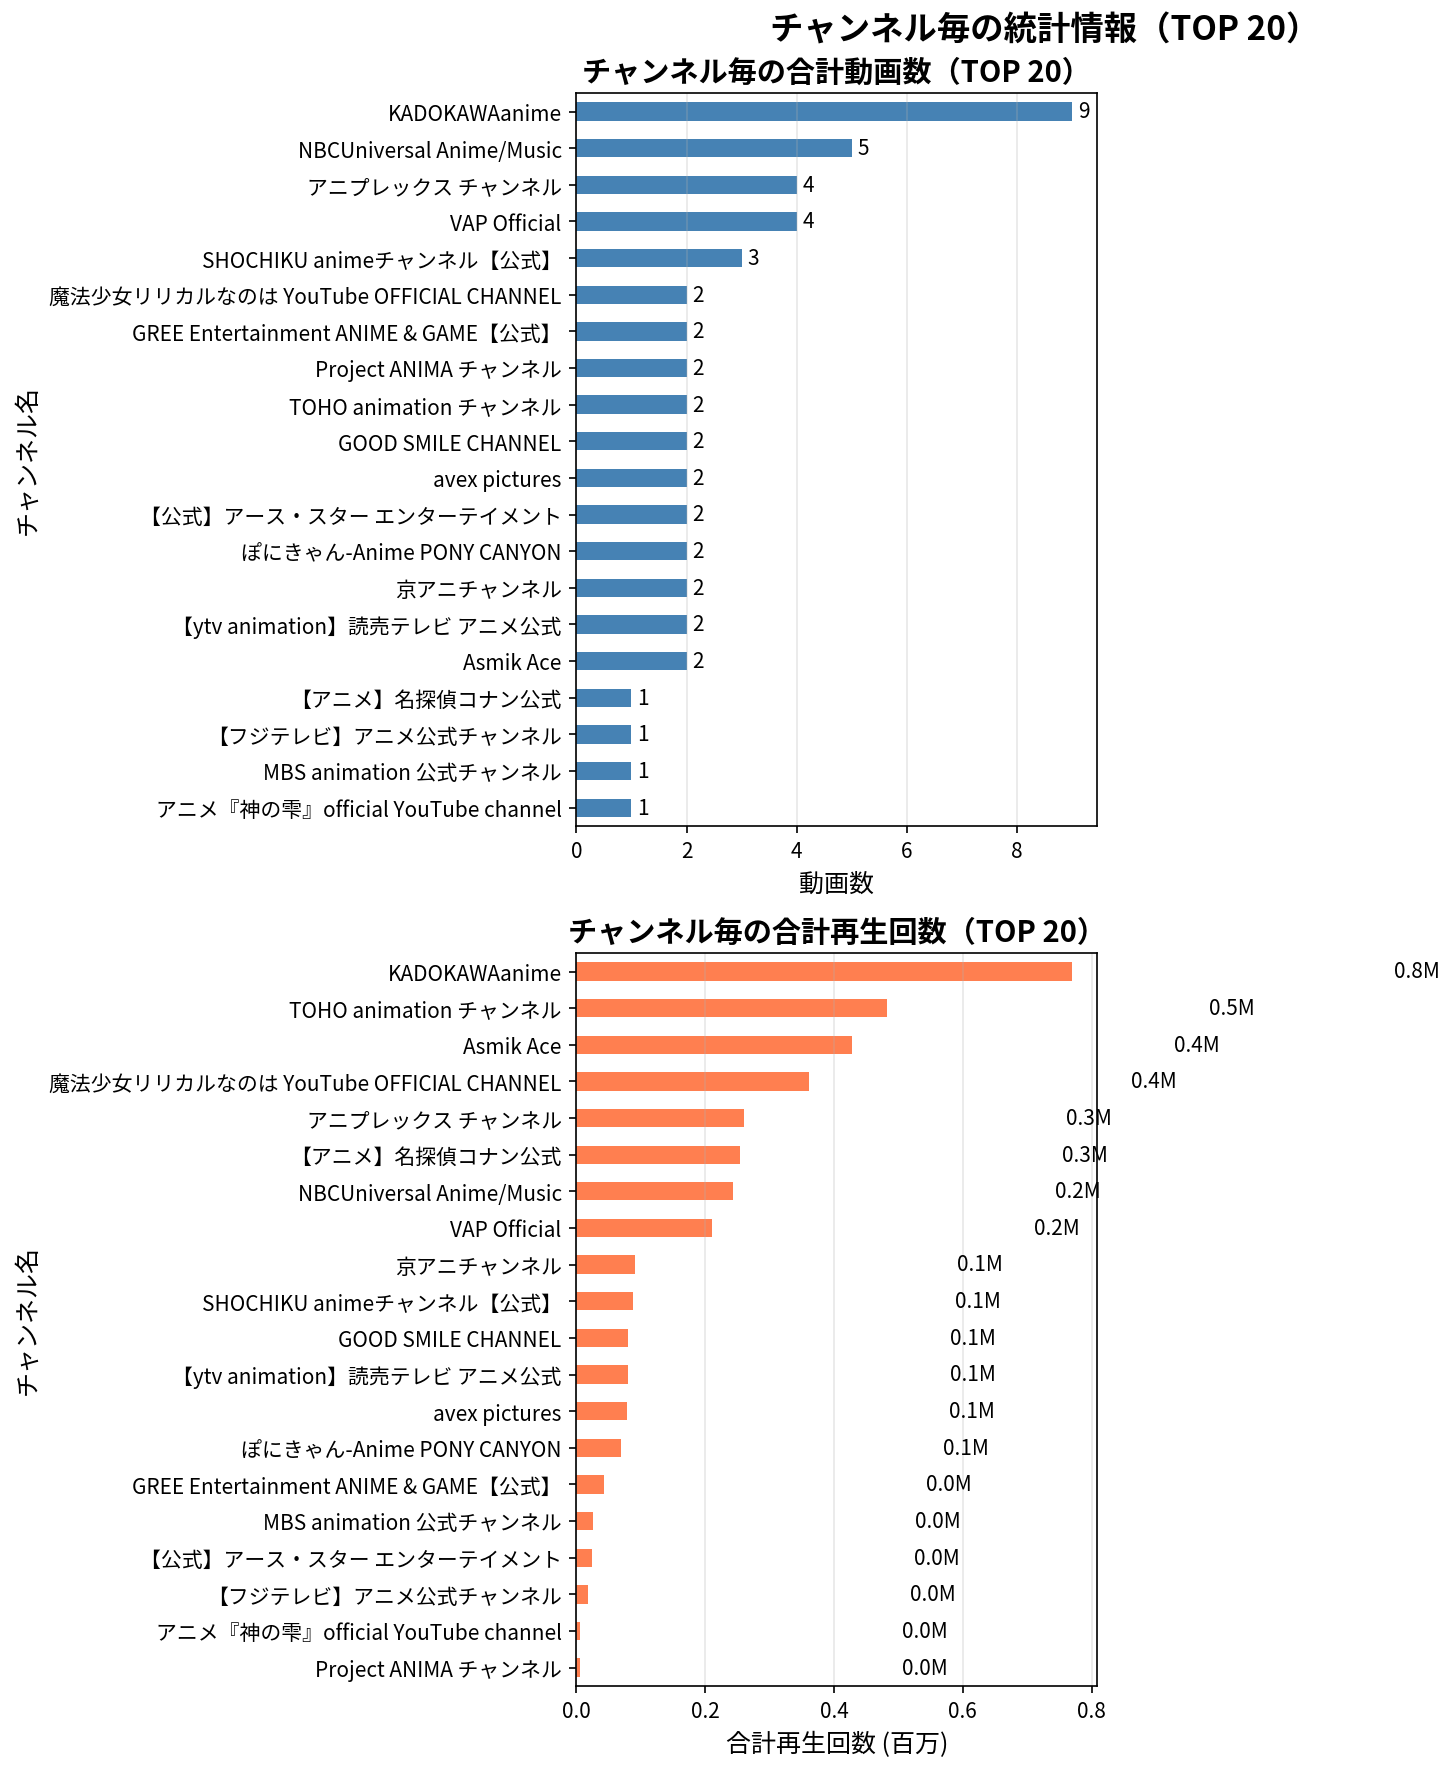

Values plotted in this chart, from the file beside it:
ランク, チャンネル名, 動画数, 合計再生回数, 平均再生回数
1, KADOKAWAanime, 9, 770124, 85569
2, TOHO animation チャンネル, 2, 482274, 241137
3, Asmik Ace, 2, 428372, 214186
4, 魔法少女リリカルなのは YouTube OFFICIAL CHANNEL, 2, 360651, 180326
5, アニプレックス チャンネル, 4, 260965, 65241
6, 【アニメ】名探偵コナン公式, 1, 254343, 254343
7, NBCUniversal Anime/Music, 5, 242936, 48587
8, VAP Official, 4, 211316, 52829
9, 京アニチャンネル, 2, 91164, 45582
10, SHOCHIKU animeチャンネル【公式】, 3, 88102, 29367
11, GOOD SMILE CHANNEL, 2, 80488, 40244
12, 【ytv animation】読売テレビ アニメ公式, 2, 80473, 40236
13, avex pictures, 2, 78366, 39183
14, ぽにきゃん-Anime PONY CANYON, 2, 68927, 34464
15, GREE Entertainment ANIME & GAME【公式】, 2, 43203, 21602
16, MBS animation 公式チャンネル, 1, 26133, 26133
17, 【公式】アース・スター エンターテイメント, 2, 24761, 12380
18, 【フジテレビ】アニメ公式チャンネル, 1, 17584, 17584
19, アニメ『神の雫』official YouTube channel, 1, 6410, 6410
20, Project ANIMA チャンネル, 2, 5695, 2848
21, 宝島社公式, 1, 5273, 5273
